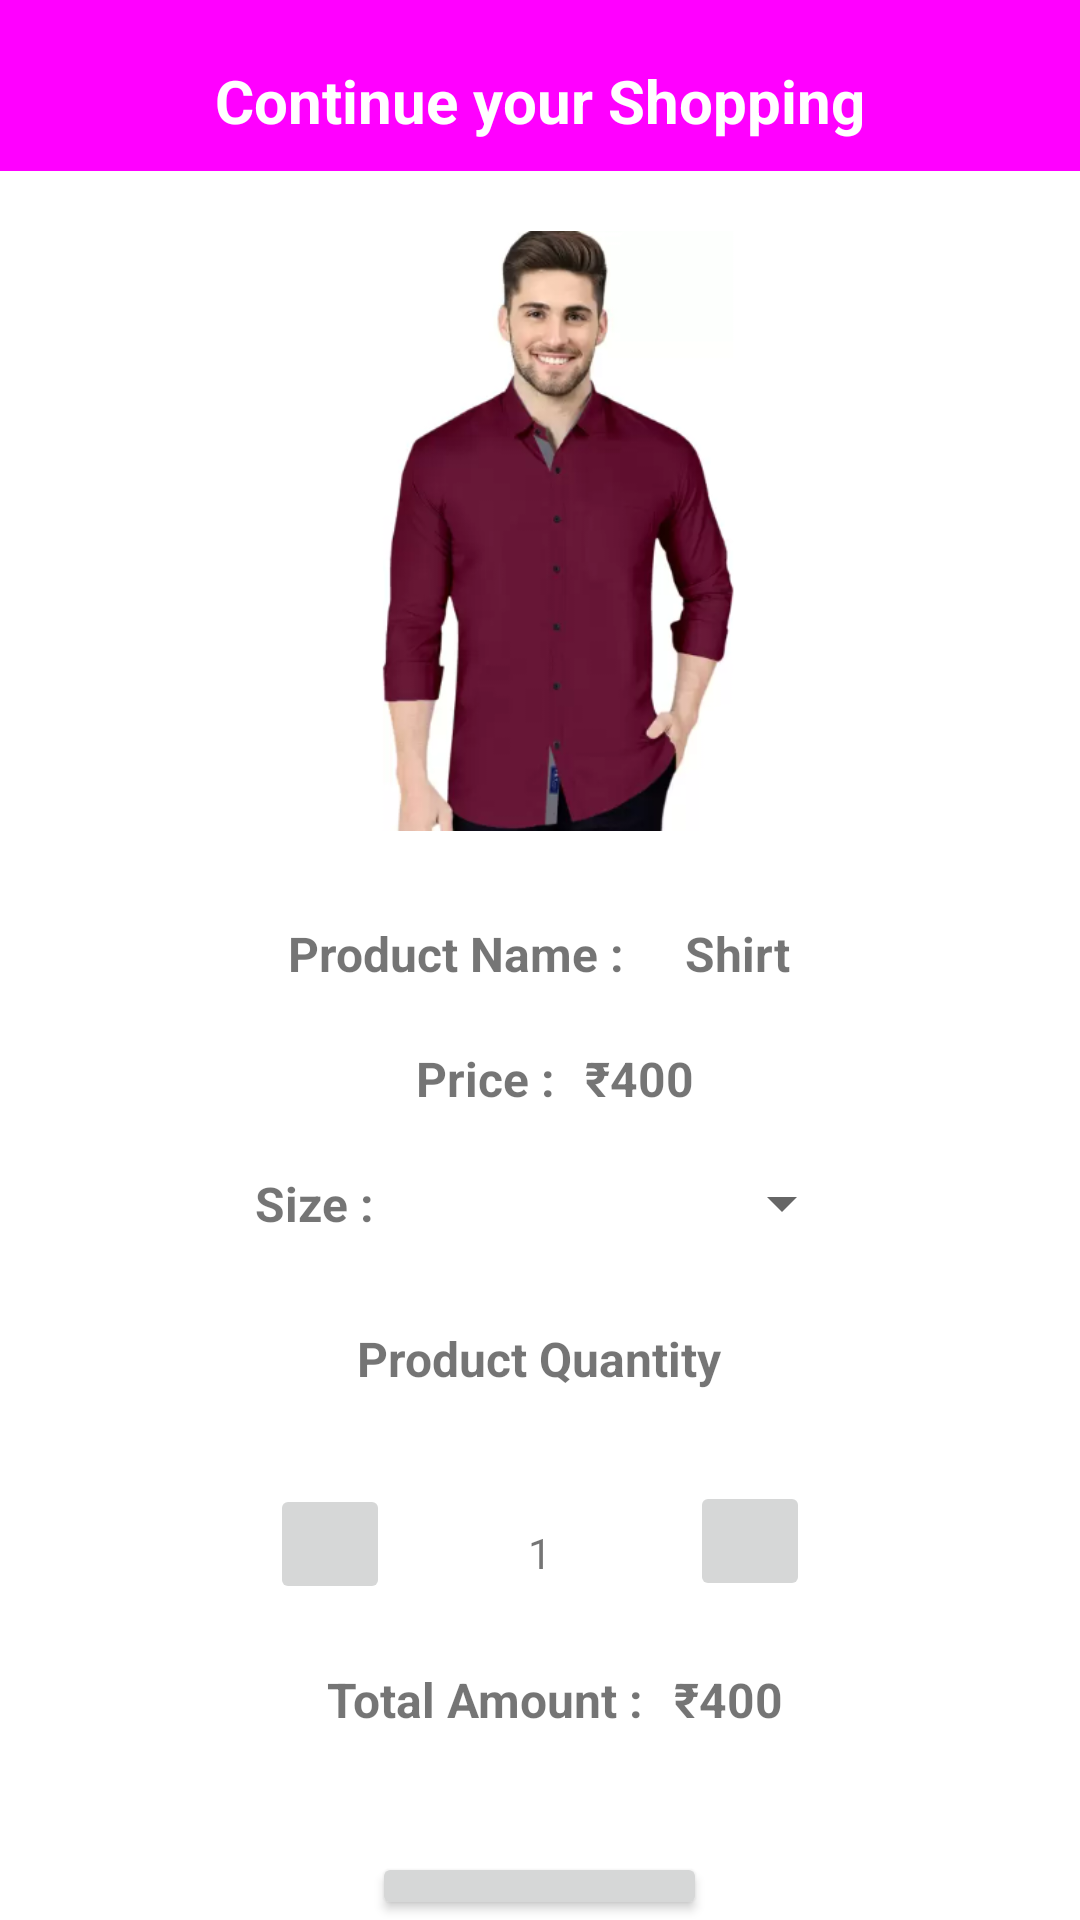

Here is an Android app screen rendered from its layout file. Give the layout XML and the strings, colors and styles it references.
<!-- AndroidManifest.xml: application theme Theme.ESHOP -->
<!-- res/layout/activity_individual_product.xml -->
<?xml version="1.0" encoding="utf-8"?>
<RelativeLayout xmlns:android="http://schemas.android.com/apk/res/android"
    xmlns:app="http://schemas.android.com/apk/res-auto"
    xmlns:tools="http://schemas.android.com/tools"
    android:layout_width="match_parent"
    android:layout_height="match_parent"
    tools:context=".IndividualProduct">

    <RelativeLayout
        android:id="@+id/topFormation"
        android:layout_width="match_parent"
        android:layout_height="wrap_content"
        android:background="#FF00FF">

        <TextView
            android:id="@+id/textView"
            android:layout_width="wrap_content"
            android:layout_height="wrap_content"
            android:text="Continue your Shopping"
            android:textSize="20dp"
            android:textColor="#fff"
            android:textStyle="bold"
            android:padding="10dp"
            android:layout_centerHorizontal="true"
            android:layout_marginTop="10dp"/>

    </RelativeLayout>

    <ImageView
        android:id="@+id/setImage"
        android:layout_width="300dp"
        android:layout_height="200dp"
        app:srcCompat="@drawable/shirt"
        android:layout_marginTop="20dp"
        android:layout_centerHorizontal="true"
        android:layout_below="@id/topFormation"/>

    <LinearLayout
        android:id="@+id/detailsFormation"
        android:layout_width="match_parent"
        android:layout_height="wrap_content"
        android:layout_below="@id/setImage"
        android:layout_marginTop="20dp"
        android:gravity="center"
        android:orientation="horizontal">

        <TextView
            android:layout_width="wrap_content"
            android:layout_height="wrap_content"
            android:id="@+id/nameTitle"
            android:text="Product Name :"
            android:textSize="16dp"
            android:textStyle="bold"
            android:padding="10dp"/>

        <TextView
            android:layout_width="wrap_content"
            android:layout_height="wrap_content"
            android:id="@+id/name"
            android:text="Shirt"
            android:textSize="16dp"
            android:textStyle="bold"
            android:padding="10dp"/>

    </LinearLayout>

    <LinearLayout
        android:id="@+id/detailsFormation2"
        android:layout_width="match_parent"
        android:layout_height="wrap_content"
        android:layout_below="@id/detailsFormation"
        android:gravity="center"
        android:orientation="horizontal">

        <TextView
            android:layout_width="wrap_content"
            android:layout_height="wrap_content"
            android:id="@+id/prizeTitle"
            android:text="Price :"
            android:textSize="16dp"
            android:textStyle="bold"
            android:padding="10dp"/>

        <TextView
            android:layout_width="wrap_content"
            android:layout_height="wrap_content"
            android:id="@+id/symbolcheck"
            android:text="₹"
            android:textSize="16dp"
            android:textStyle="bold"/>

        <TextView
            android:layout_width="wrap_content"
            android:layout_height="wrap_content"
            android:id="@+id/price"
            android:text="400"
            android:textSize="16dp"
            android:textStyle="bold"
            />

    </LinearLayout>

    <LinearLayout
        android:id="@+id/detailsFormation3"
        android:layout_width="match_parent"
        android:layout_height="wrap_content"
        android:layout_below="@id/detailsFormation2"
        android:gravity="center"
        android:orientation="horizontal">

        <TextView
            android:layout_width="wrap_content"
            android:layout_height="wrap_content"
            android:id="@+id/sizeTitle"
            android:text="Size :"
            android:textSize="16dp"
            android:textStyle="bold"
            android:padding="10dp"/>

        <Spinner
            android:layout_width="150dp"
            android:layout_height="40dp"
            android:id="@+id/size"/>

    </LinearLayout>

    <LinearLayout
        android:id="@+id/detailsFormation4"
        android:layout_width="match_parent"
        android:layout_height="wrap_content"
        android:layout_below="@id/detailsFormation3"
        android:gravity="center"
        android:orientation="vertical">

        <TextView
            android:layout_width="wrap_content"
            android:layout_height="wrap_content"
            android:id="@+id/quantityTitle"
            android:text="Product Quantity"
            android:textSize="16dp"
            android:textStyle="bold"
            android:layout_marginTop="10dp"
            android:padding="10dp"/>

        <LinearLayout
            android:layout_width="wrap_content"
            android:layout_height="wrap_content"
            android:layout_gravity="center"
            android:layout_marginTop="20dp"
            android:orientation="horizontal">

            <ImageButton
                android:layout_width="40dp"
                android:layout_height="40dp"
                android:id="@+id/decrement"
                android:layout_gravity="center"
                android:src="@drawable/ic_baseline_horizontal_rule_24"/>

            <TextView
                android:id="@+id/autoIncrement"
                android:layout_width="100dp"
                android:layout_height="wrap_content"
                android:layout_gravity="center"
                android:gravity="center"
                android:padding="10dp"
                android:layout_marginTop="3dp"
                android:text="1" />

            <ImageButton
                android:layout_width="40dp"
                android:layout_height="40dp"
                android:id="@+id/increment"
                android:src="@drawable/ic_baseline_add_24"/>

        </LinearLayout>

    </LinearLayout>



    <LinearLayout
        android:id="@+id/detailsFormation5"
        android:layout_width="match_parent"
        android:layout_height="wrap_content"
        android:layout_below="@id/detailsFormation4"
        android:gravity="center"
        android:layout_marginTop="10dp"
        android:orientation="horizontal">

        <TextView
            android:layout_width="wrap_content"
            android:layout_height="wrap_content"
            android:id="@+id/totalAmountTitle"
            android:text="Total Amount :"
            android:textSize="16dp"
            android:textStyle="bold"
            android:padding="10dp"/>

        <TextView
            android:layout_width="wrap_content"
            android:layout_height="wrap_content"
            android:id="@+id/symbol"
            android:text="₹"
            android:textSize="16dp"
            android:textStyle="bold"/>

        <TextView
            android:layout_width="wrap_content"
            android:layout_height="wrap_content"
            android:id="@+id/overAllTotal"
            android:text="400"
            android:textSize="16dp"
            android:textStyle="bold"/>

    </LinearLayout>

    <Button
        android:id="@+id/cart"
        android:layout_width="wrap_content"
        android:layout_height="wrap_content"
        android:layout_below="@id/detailsFormation5"
        android:layout_centerHorizontal="true"
        android:layout_marginTop="30dp"
        android:text="Add to Cart"
        app:icon="@drawable/ic_baseline_arrow_right_alt_24" />


</RelativeLayout>
<!-- resources referenced by this layout -->
<resources>
  <!-- drawable shirt: png bitmap (drawable-v24, 81445 bytes) -->
  <style name="Theme.ESHOP" parent="Theme.MaterialComponents.DayNight.NoActionBar">
          
          <item name="colorPrimary">@color/purple_500</item>
          <item name="colorPrimaryVariant">@color/purple_700</item>
          <item name="colorOnPrimary">@color/white</item>
          
          <item name="colorSecondary">@color/teal_200</item>
          <item name="colorSecondaryVariant">@color/teal_700</item>
          <item name="colorOnSecondary">@color/black</item>
          
          <item name="android:statusBarColor">?attr/colorPrimaryVariant</item>
          
      </style>
  <!-- not gathered from this repository: default colours our renderer supplied (Android Studio template values) -->
  <color name="purple_500">#FF6200EE</color>
  <color name="purple_700">#FF3700B3</color>
  <color name="teal_200">#FF03DAC5</color>
  <color name="teal_700">#FF018786</color>
  <color name="black">#FF000000</color>
  <color name="white">#FFFFFFFF</color>
</resources>
